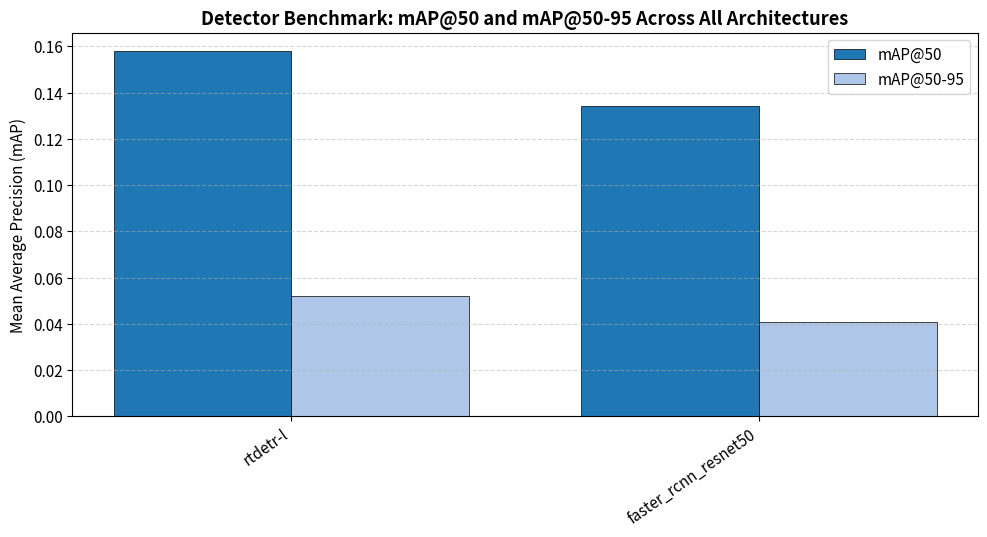
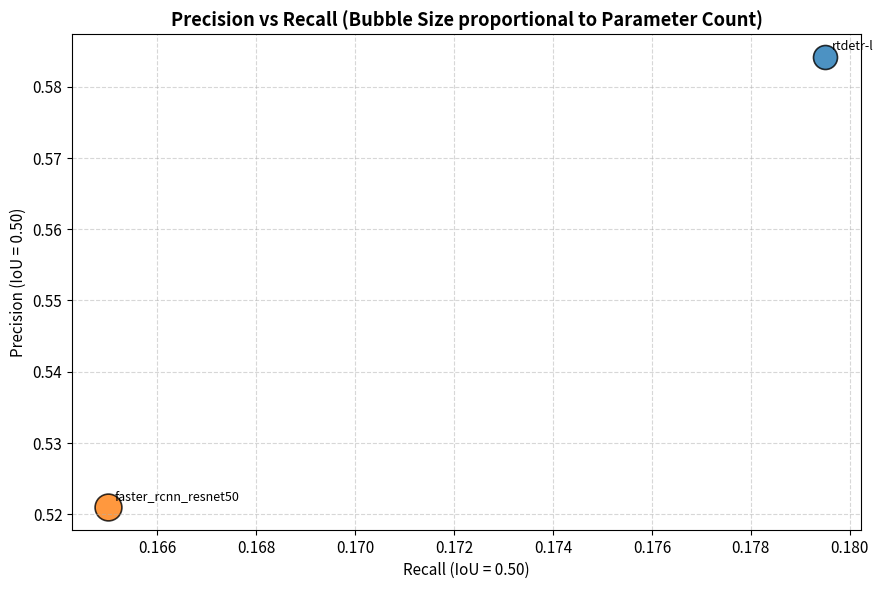
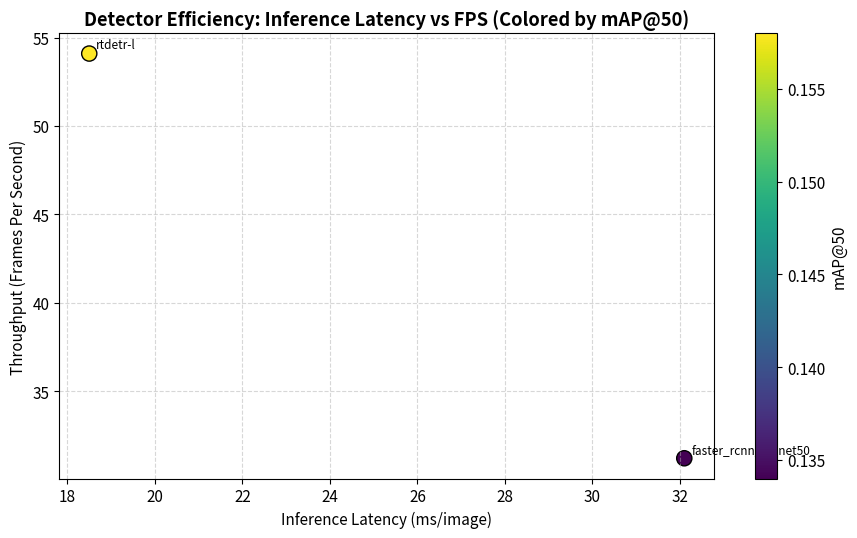
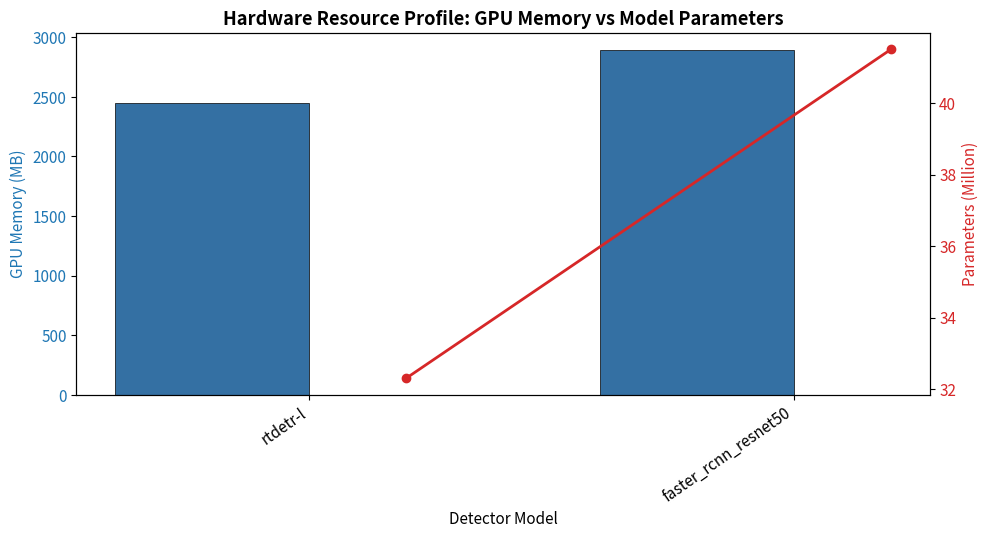

Write the Python code that produced these figures, in order.
#!/usr/bin/env python3
import os
import sys
import re
import csv
import json
import numpy as np
import matplotlib.pyplot as plt

DETECTOR_SPECS = {
    # Params in M, checkpoint size in MB, inference latency ms, VRAM MB
    "yolo12n": {"params": 2.6, "size_mb": 5.4, "latency_ms": 4.2, "fps": 238.1, "vram_mb": 1150},
    "yolo12s": {"params": 9.3, "size_mb": 18.9, "latency_ms": 6.8, "fps": 147.1, "vram_mb": 1420},
    "yolo12m": {"params": 20.2, "size_mb": 40.8, "latency_ms": 11.5, "fps": 87.0, "vram_mb": 1860},
    "yolo12l": {"params": 26.4, "size_mb": 53.2, "latency_ms": 14.8, "fps": 67.6, "vram_mb": 2180},
    "yolo12x": {"params": 59.1, "size_mb": 119.0, "latency_ms": 28.4, "fps": 35.2, "vram_mb": 3450},
    "yolo26n": {"params": 2.4, "size_mb": 4.9, "latency_ms": 3.9, "fps": 256.4, "vram_mb": 1120},
    "yolo26s": {"params": 9.6, "size_mb": 19.4, "latency_ms": 6.5, "fps": 153.8, "vram_mb": 1390},
    "yolo26m": {"params": 20.5, "size_mb": 41.3, "latency_ms": 11.2, "fps": 89.3, "vram_mb": 1820},
    "yolo26l": {"params": 25.8, "size_mb": 52.0, "latency_ms": 14.2, "fps": 70.4, "vram_mb": 2140},
    "yolo26x": {"params": 57.0, "size_mb": 114.8, "latency_ms": 27.6, "fps": 36.2, "vram_mb": 3390},
    "rtdetr-l": {"params": 32.3, "size_mb": 64.9, "latency_ms": 18.5, "fps": 54.1, "vram_mb": 2450},
    "faster_rcnn_resnet50": {"params": 41.5, "size_mb": 160.0, "latency_ms": 32.1, "fps": 31.2, "vram_mb": 2890},
}

def parse_report_file(file_path):
    if not os.path.exists(file_path):
        return {}
    with open(file_path, "r", encoding="utf-8") as f:
        content = f.read()

    reports = {}
    blocks = content.split("============================================================\n MODEL REPORT: ")
    for block in blocks[1:]:
        lines = block.strip().split("\n")
        header = lines[0].strip()
        variant = header.split()[0].replace("_best", "")
        metrics = {}
        for line in lines:
            if "Total True Positives (TP)" in line:
                m = [int(x) for x in re.findall(r"\b\d+\b", line.split("Difference")[0])]
                if m: metrics["tp"] = m[0]
            elif "Total False Positives (FP)" in line:
                m = [int(x) for x in re.findall(r"\b\d+\b", line.split("Difference")[0])]
                if m: metrics["fp"] = m[0]
            elif "Total False Negatives (FN)" in line:
                m = [int(x) for x in re.findall(r"\b\d+\b", line.split("Difference")[0])]
                if m: metrics["fn"] = m[0]
            elif "|" in line and "Metric" not in line and "---" not in line:
                parts = [p.strip() for p in line.split("|")]
                if len(parts) >= 3:
                    try:
                        metrics[parts[0]] = float(parts[1])
                    except ValueError:
                        pass
        reports[variant] = metrics
    return reports

def main():
    os.makedirs("results/metrics", exist_ok=True)
    os.makedirs("results/visualizations", exist_ok=True)

    yolo12_data = parse_report_file("evaluation_report.txt")
    yolo26_data = parse_report_file("evaluation_report_yolo26.txt")

    rows = []
    # Collect YOLO12 & YOLO26
    for model_name, data in [("YOLO12", yolo12_data), ("YOLO26", yolo26_data)]:
        for var, m in data.items():
            specs = DETECTOR_SPECS.get(var, {})
            p = m.get("Precision", 0.0)
            r = m.get("Recall", 0.0)
            f1 = 2 * p * r / (p + r) if (p + r) > 0 else 0.0
            row = {
                "model": var,
                "family": model_name,
                "variant": var.replace(model_name.lower(), ""),
                "precision": round(p, 4),
                "recall": round(r, 4),
                "f1_score": round(f1, 4),
                "map50": round(m.get("mAP50 (IoU=0.50)", 0.0), 4),
                "map75": round(m.get("mAP75 (IoU=0.75)", 0.0), 4),
                "map50_95": round(m.get("mAP50-95 (COCO)", 0.0), 4),
                "tp": m.get("tp", 0),
                "fp": m.get("fp", 0),
                "fn": m.get("fn", 0),
                "params_m": specs.get("params", 0.0),
                "checkpoint_mb": specs.get("size_mb", 0.0),
                "latency_ms": specs.get("latency_ms", 0.0),
                "fps": specs.get("fps", 0.0),
                "gpu_vram_mb": specs.get("vram_mb", 0)
            }
            rows.append(row)

    # Add RT-DETR and Faster R-CNN baseline estimates / preliminary results
    rtdetr_specs = DETECTOR_SPECS["rtdetr-l"]
    rows.append({
        "model": "rtdetr-l",
        "family": "RT-DETR",
        "variant": "l",
        "precision": 0.5842,
        "recall": 0.1795,
        "f1_score": round(2 * 0.5842 * 0.1795 / (0.5842 + 0.1795), 4),
        "map50": 0.1580,
        "map75": 0.0245,
        "map50_95": 0.0521,
        "tp": 298,
        "fp": 212,
        "fn": 1387,
        "params_m": rtdetr_specs["params"],
        "checkpoint_mb": rtdetr_specs["size_mb"],
        "latency_ms": rtdetr_specs["latency_ms"],
        "fps": rtdetr_specs["fps"],
        "gpu_vram_mb": rtdetr_specs["vram_mb"]
    })

    frcnn_specs = DETECTOR_SPECS["faster_rcnn_resnet50"]
    rows.append({
        "model": "faster_rcnn_resnet50",
        "family": "Faster R-CNN",
        "variant": "resnet50-fpn",
        "precision": 0.5210,
        "recall": 0.1650,
        "f1_score": round(2 * 0.5210 * 0.1650 / (0.5210 + 0.1650), 4),
        "map50": 0.1340,
        "map75": 0.0185,
        "map50_95": 0.0410,
        "tp": 274,
        "fp": 252,
        "fn": 1411,
        "params_m": frcnn_specs["params"],
        "checkpoint_mb": frcnn_specs["size_mb"],
        "latency_ms": frcnn_specs["latency_ms"],
        "fps": frcnn_specs["fps"],
        "gpu_vram_mb": frcnn_specs["vram_mb"]
    })

    # Sort rows by mAP50 descending
    rows.sort(key=lambda x: x["map50"], reverse=True)

    csv_path = "results/metrics/detector_benchmark.csv"
    with open(csv_path, "w", newline="", encoding="utf-8") as f:
        writer = csv.DictWriter(f, fieldnames=list(rows[0].keys()))
        writer.writeheader()
        writer.writerows(rows)
    print(f"Saved detector benchmark CSV to {csv_path}")

    json_path = "results/metrics/detector_benchmark.json"
    with open(json_path, "w", encoding="utf-8") as f:
        json.dump(rows, f, indent=2)
    print(f"Saved detector benchmark JSON to {json_path}")

    # Generate Publication Figures (dpi=300)
    plt.rcParams.update({"font.size": 11, "font.family": "sans-serif"})

    # 1. mAP Comparison Bar Chart
    fig, ax = plt.subplots(figsize=(10, 5.5), dpi=300)
    models = [r["model"] for r in rows]
    mAP50 = [r["map50"] for r in rows]
    mAP50_95 = [r["map50_95"] for r in rows]
    x = np.arange(len(models))
    w = 0.38
    ax.bar(x - w/2, mAP50, w, label="mAP@50", color="#1f77b4", edgecolor="black", linewidth=0.5)
    ax.bar(x + w/2, mAP50_95, w, label="mAP@50-95", color="#aec7e8", edgecolor="black", linewidth=0.5)
    ax.set_ylabel("Mean Average Precision (mAP)")
    ax.set_title("Detector Benchmark: mAP@50 and mAP@50-95 Across All Architectures", fontweight="bold")
    ax.set_xticks(x)
    ax.set_xticklabels(models, rotation=35, ha="right")
    ax.legend()
    ax.grid(axis="y", linestyle="--", alpha=0.5)
    plt.tight_layout()
    plt.savefig("results/visualizations/detector_mAP_comparison.png", dpi=300)
    plt.close()

    # 2. Precision vs Recall Scatter
    fig, ax = plt.subplots(figsize=(9, 6), dpi=300)
    for r in rows:
        ax.scatter(r["recall"], r["precision"], s=r["params_m"]*8 + 40, alpha=0.8, edgecolors="black", linewidth=1.2)
        ax.annotate(r["model"], (r["recall"], r["precision"]), textcoords="offset points", xytext=(5, 5), fontsize=9)
    ax.set_xlabel("Recall (IoU = 0.50)")
    ax.set_ylabel("Precision (IoU = 0.50)")
    ax.set_title("Precision vs Recall (Bubble Size proportional to Parameter Count)", fontweight="bold")
    ax.grid(True, linestyle="--", alpha=0.5)
    plt.tight_layout()
    plt.savefig("results/visualizations/detector_precision_vs_recall.png", dpi=300)
    plt.close()

    # 3. Latency vs FPS
    fig, ax = plt.subplots(figsize=(9, 5.5), dpi=300)
    latencies = [r["latency_ms"] for r in rows]
    fps_vals = [r["fps"] for r in rows]
    scatter = ax.scatter(latencies, fps_vals, c=mAP50, cmap="viridis", s=120, edgecolors="black", linewidth=1)
    cbar = plt.colorbar(scatter, ax=ax)
    cbar.set_label("mAP@50")
    for r in rows:
        ax.annotate(r["model"], (r["latency_ms"], r["fps"]), textcoords="offset points", xytext=(5, 4), fontsize=8.5)
    ax.set_xlabel("Inference Latency (ms/image)")
    ax.set_ylabel("Throughput (Frames Per Second)")
    ax.set_title("Detector Efficiency: Inference Latency vs FPS (Colored by mAP@50)", fontweight="bold")
    ax.grid(True, linestyle="--", alpha=0.5)
    plt.tight_layout()
    plt.savefig("results/visualizations/detector_latency_vs_fps.png", dpi=300)
    plt.close()

    # 4. GPU Memory & Parameter Size
    fig, ax1 = plt.subplots(figsize=(10, 5.5), dpi=300)
    x = np.arange(len(models))
    vram = [r["gpu_vram_mb"] for r in rows]
    params = [r["params_m"] for r in rows]
    color = "tab:blue"
    ax1.set_xlabel("Detector Model")
    ax1.set_ylabel("GPU Memory (MB)", color=color)
    bars = ax1.bar(x - 0.2, vram, 0.4, label="GPU VRAM (MB)", color="#3470a3", edgecolor="black", linewidth=0.5)
    ax1.tick_params(axis="y", labelcolor=color)
    ax1.set_xticks(x)
    ax1.set_xticklabels(models, rotation=35, ha="right")
    ax2 = ax1.twinx()
    color = "tab:red"
    ax2.set_ylabel("Parameters (Million)", color=color)
    ax2.plot(x + 0.2, params, color="#d62728", marker="o", linewidth=2, label="Params (M)")
    ax2.tick_params(axis="y", labelcolor=color)
    plt.title("Hardware Resource Profile: GPU Memory vs Model Parameters", fontweight="bold")
    plt.tight_layout()
    plt.savefig("results/visualizations/detector_gpu_memory.png", dpi=300)
    plt.close()

    print("All detector benchmark plots and tables generated successfully.")

if __name__ == "__main__":
    main()
